Run: headless pygame with SDL's dummy video driver; simulated clock (each Clock.tick advances the game by its frame time, no real sleeping); random seed 0; keys injected as events and as key.get_pressed() state; no mouse input.
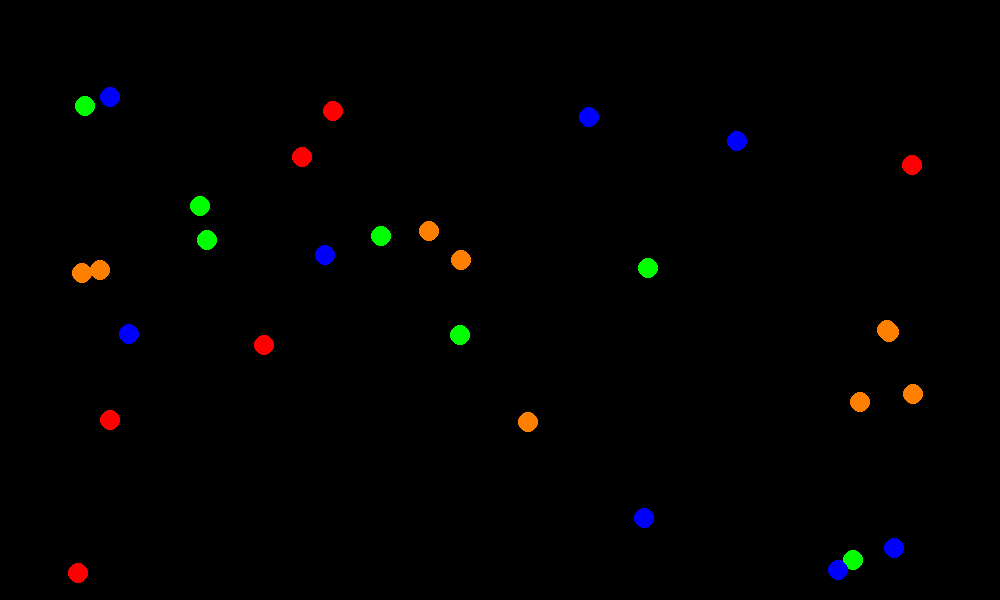
Frame 1 of 4 · flips 1–60 · no input
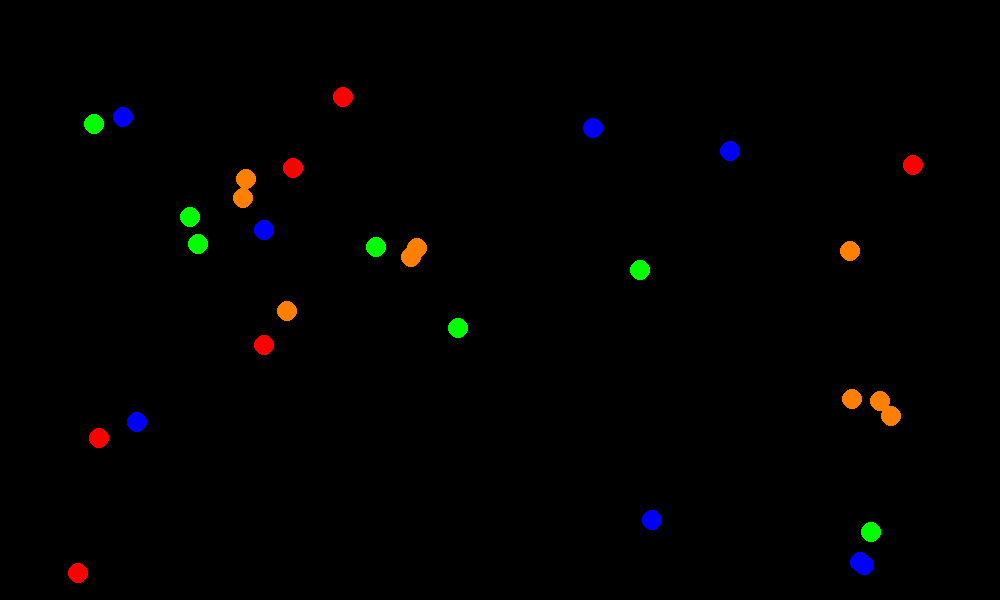
Frame 2 of 4 · flips 61–180 · tapped SPACE, RETURN · held RIGHT (→), D
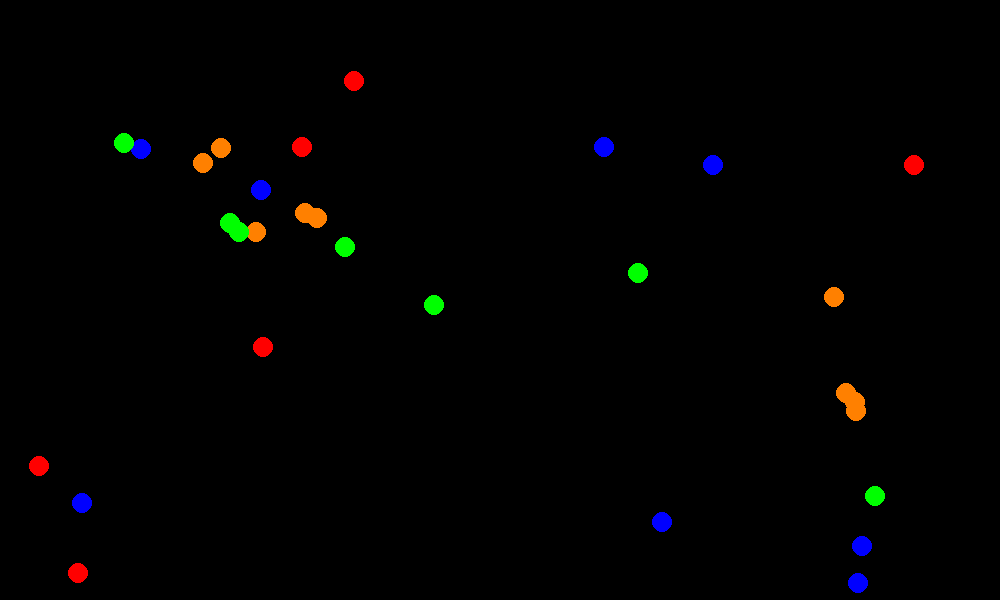
Frame 3 of 4 · flips 181–300 · held DOWN (↓), S
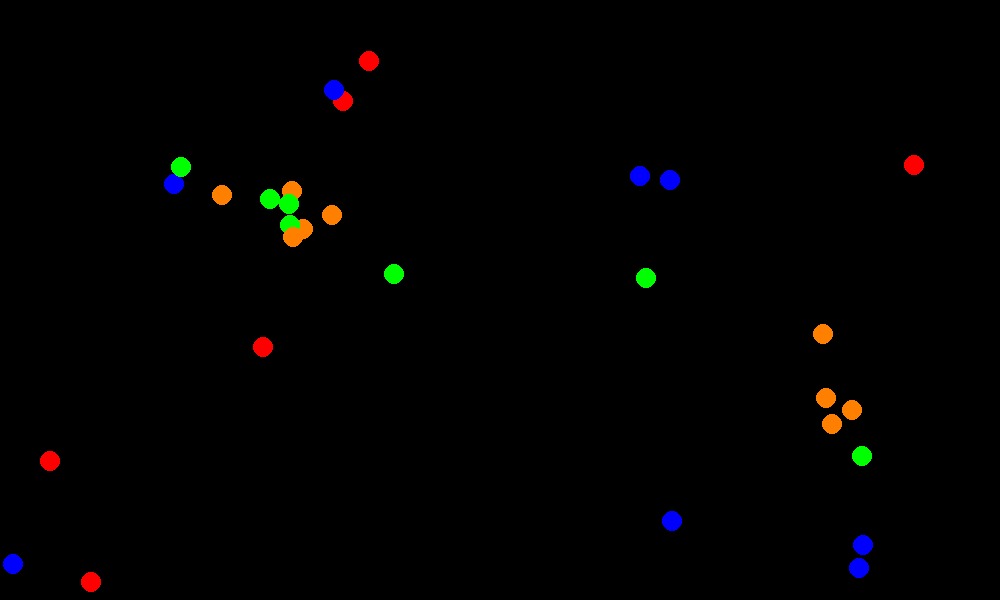
Frame 4 of 4 · flips 301–420 · held LEFT (←), A, UP (↑), W

The pygame program that drew these frames:

import math
import pygame
from random import randint

PI = math.pi


class Vector():
	def __init__(self, x=0, y=0):
		self.x = x
		self.y = y

	@property
	def magnitude(self):
		return math.sqrt(self.x ** 2 + self.y ** 2)

	@property
	def unit_vector(self):
		return self / self.magnitude
	
	def __repr__(self):
		return("({}, {})".format(self.x, self.y))

	def __eq__(self, other):
		answer = False
		try:
			if self.x == other.x and self.y == other.y:
				answer = True
		except AttributeError:
			try:
				if len(other) == 2:
					if self.x == other[0] and self.y == other[1]:
						answer = True
			except TypeError:
				pass
		return answer

	def __ne__(self, other):
		return not (self == other)

	def __abs__(self):
		return self.magnitude

	def __neg__(self):
		return Vector(-self.x, -self.y)

	def __add__(self, other):
		try:
			result = Vector(self.x + other.x, self.y + other.y)
		except AttributeError:
			if len(other) == 2:
				result = Vector(self.x + other[0], self.y + other[1])
		return result

	def __radd__(self, other):
		return self + other

	def __sub__(self, other):
		try:
			return self + -other
		except TypeError:
			if len(other) == 2:
				for index in range(2):
					other[index] = -other[index]
				return self + other
			else:
				raise TypeError

	def __rsub__(self, other):
		return -self + other

	def __mul__(self, other):  # scalar product
		try:
			answer = self.x * other.x + self.y * other.y
		except AttributeError:
			try:
				if len(other) == 2:
					answer = self.x * other[0] + self.y * other[1]
			except TypeError:
				answer = Vector(self.x * other, self.y * other)
		return answer

	def __rmul__(self, other):
		return self * other

	def __truediv__(self, other):
		return Vector(self.x / other, self.y / other)

	def __nonzero__(self):
		if self.x or self.y:
			print("accepted", self.x, self.y)
			return True
		return False

	def dot(self, other):
		return self * other

	def cos_of_angle_with(self, vect):
		return (self * vect) / (self.magnitude * vect.magnitude)

	def angle_with(self, vect):
		cos_alpha = cos_of_angle_with(vect)
		return math.acos() 

	def parallel_to(self, vect):
		if abs(self * vect_or_line) == self.magnitude * vect_or_line.magnitude:
			return True
		return False

	@staticmethod
	def vectorise(arr):
		return Vector(arr[0], arr[1])


class Particle():
	G = 1
	RADIUS = 10
	MASS = 1
	CRIT_D = 2 * RADIUS
	MAX_SPEED = 10
	colors = {
		(255, 255, 255): "white",
		(255, 0, 0): "red",
		(0, 255, 0): "green",
		(0, 0, 255): "blue",
		(255, 128, 0): "orange",
	}

	def __init__(self, x, y, color):
		self.x = x
		self.y = y
		self.color = color
		self.net_force = Vector(0, 0)
		self.velocity = Vector(0, 0)

	def __repr__(self):
		return "{}({},{})".format(Particle.colors[self.color], self.x, self.y)

	def force_exerted_by(self, other):
		dx = other.x - self.x
		dy = other.y - self.y

		d = math.sqrt(dx ** 2 + dy ** 2)

		
		f = 0.001 * force_funcs[(other.color, self.color)](d)

		fx = f * dx / d 
		fy = f * dy / d 

		# if d < Particle.CRIT_D:
			# self.velocity = self.velocity * 0.99

		return Vector(fx, fy)


class Space():
	RESISTIVITY = 0.005

	def __init__(self, particles):
		self.particles = particles

	def resolve_forces(self):
		length = len(self.particles)
		for j in range(length):
			p = self.particles[j]
			p.net_force = Vector(0,0)
			for i in range(1, length):
				p.net_force = p.net_force + p.force_exerted_by(self.particles[j-i])
			
			if p.velocity.magnitude:
				# print(p.velocity.magnitude)
				air_resistance = -p.velocity * Space.RESISTIVITY
				p.net_force = p.net_force + air_resistance

	def resolve_velocity(self):
		for p in self.particles:
			p.velocity += p.net_force
			if p.velocity.magnitude > Particle.MAX_SPEED:
				p.velocity = p.velocity * Particle.MAX_SPEED * math.sqrt(2) / p.velocity.magnitude

	def displace_particles(self):
		for p in self.particles:
			p.x = p.x + p.velocity.x
			p.y = p.y + p.velocity.y

	def draw_all_particles(self, surface):
		for p in self.particles:
			position = int(round(p.x)), int(round(p.y))
			pygame.draw.circle(surface, p.color, position, Particle.RADIUS)

	def walls(self):
		for p in self.particles:
			if p.x - Particle.RADIUS < 0:
				p.velocity.x = abs(p.velocity.x)
			if p.x + Particle.RADIUS > WIDTH:
				p.velocity.x = -abs(p.velocity.x)
			if p.y - Particle.RADIUS < 0:
				p.velocity.y = abs(p.velocity.y)
			if p.y + Particle.RADIUS > HEIGHT:
				p.velocity.y = -abs(p.velocity.y)


def repulsion(d):
		return 10 * math.sin(d * 2 * PI / (Particle.CRIT_D * 4)) - 10

def red_on_red(d):
	if d < Particle.CRIT_D:
		return repulsion(d)
	else:
		if d < Particle.CRIT_D + 8 * Particle.RADIUS:
			return 0.001 * (d - Particle.CRIT_D) * (d - Particle.CRIT_D - 8 * Particle.RADIUS)
		else:
			return 0

def green_on_green(d):
	if d < Particle.CRIT_D:
		return repulsion(d)
	else:
		if d < Particle.CRIT_D + 12 * Particle.RADIUS:
			return 0.0001 * (d - Particle.CRIT_D) * (d - Particle.CRIT_D - 12 * Particle.RADIUS)
		else:
			return 0

def blue_on_blue(d):
	if d < Particle.CRIT_D:
		return repulsion(d)
	else:
		if d < Particle.CRIT_D + 12 * Particle.RADIUS:
			return -0.001 * (d - Particle.CRIT_D) * (d - Particle.CRIT_D - 12 * Particle.RADIUS)
		else:
			return 0

def red_on_green(d):
	if d < Particle.CRIT_D:
		return repulsion(d)
	else:
		if d < Particle.CRIT_D + 8 * Particle.RADIUS:
			return -0.007 * (d - Particle.CRIT_D) * (d - Particle.CRIT_D - 8 * Particle.RADIUS)
		else:
			return 0

def green_on_red(d):
	if d < Particle.CRIT_D:
		return repulsion(d)
	else:
		if d < Particle.CRIT_D + 7 * Particle.RADIUS:
			return 0.008 * (d - Particle.CRIT_D) * (d - Particle.CRIT_D - 7 * Particle.RADIUS)
		else:
			return 0

def red_on_blue(d):
	if d < Particle.CRIT_D:
		return repulsion(d)
	else:
		if d < Particle.CRIT_D + 12 * Particle.RADIUS:
			return -0.003 * (d - Particle.CRIT_D) * (d - Particle.CRIT_D - 12 * Particle.RADIUS)
		else:
			return 0

def blue_on_red(d):
	if d < Particle.CRIT_D:
		return repulsion(d)
	else:
		if d < Particle.CRIT_D + 6 * Particle.RADIUS:
			return 0.007 * (d - Particle.CRIT_D) * (d - Particle.CRIT_D - 6 * Particle.RADIUS)
		else:
			return 0

def green_on_blue(d):
	if d < Particle.CRIT_D:
		return repulsion(d)
	else:
		if d < Particle.CRIT_D + 22 * Particle.RADIUS:
			return -0.0001 * (d - Particle.CRIT_D) * (d - Particle.CRIT_D - 22 * Particle.RADIUS)
		else:
			return 0

def blue_on_green(d):
	if d < Particle.CRIT_D:
		return repulsion(d)
	else:
		if d < Particle.CRIT_D + 8 * Particle.RADIUS:
			return -0.001 * (d - Particle.CRIT_D) * (d - Particle.CRIT_D - 8 * Particle.RADIUS)
		else:
			return 0

def orange_on_orange(d):
	if d < Particle.CRIT_D:
		return repulsion(d)
	else:
		if d < Particle.CRIT_D + 25 * Particle.RADIUS:
			return -0.005 * (d - Particle.CRIT_D) * (d - Particle.CRIT_D - 25 * Particle.RADIUS)
		else:
			return 0

def orange_on_red(d):
	if d < Particle.CRIT_D:
		return repulsion(d)
	else:
		if d < Particle.CRIT_D + 6 * Particle.RADIUS:
			return 0.0007 * (d - Particle.CRIT_D) * (d - Particle.CRIT_D - 6 * Particle.RADIUS)
		else:
			return 0

def orange_on_green(d):
	if d < Particle.CRIT_D:
		return repulsion(d)
	else:
		if d < Particle.CRIT_D + 22 * Particle.RADIUS:
			return -0.0001 * (d - Particle.CRIT_D) * (d - Particle.CRIT_D - 22 * Particle.RADIUS)
		else:
			return 0

def orange_on_blue(d):
	if d < Particle.CRIT_D:
		return repulsion(d)
	else:
		if d < Particle.CRIT_D + 8 * Particle.RADIUS:
			return 0.001 * (d - Particle.CRIT_D) * (d - Particle.CRIT_D - 8 * Particle.RADIUS)
		else:
			return 0

def red_on_orange(d):
	if d < Particle.CRIT_D:
		return repulsion(d)
	else:
		if d < Particle.CRIT_D + 25 * Particle.RADIUS:
			return -0.0005 * (d - Particle.CRIT_D) * (d - Particle.CRIT_D - 25 * Particle.RADIUS)
		else:
			return 0

def blue_on_orange(d):
	if d < Particle.CRIT_D:
		return repulsion(d)
	else:
		if d < Particle.CRIT_D + 5 * Particle.RADIUS:
			return 0.005 * (d - Particle.CRIT_D) * (d - Particle.CRIT_D - 5 * Particle.RADIUS)
		else:
			return 0

def green_on_orange(d):
	if d < Particle.CRIT_D:
		return repulsion(d)
	else:
		if d < Particle.CRIT_D + 25 * Particle.RADIUS:
			return -0.0005 * (d - Particle.CRIT_D) * (d - Particle.CRIT_D - 25 * Particle.RADIUS)
		else:
			return 0


force_funcs = {
	((255, 0, 0), (255, 0, 0)): red_on_red,
	((255, 0, 0), (0, 255, 0)): red_on_green,
	((255, 0, 0), (0, 0, 255)): red_on_blue,
	((0, 255, 0), (255, 0, 0)): green_on_red,
	((0, 255, 0), (0, 255, 0)): green_on_green,
	((0, 255, 0), (0, 0, 255)): green_on_blue,
	((0, 0, 255), (255, 0, 0)): blue_on_red,
	((0, 0, 255), (0, 255, 0)): blue_on_green,
	((0, 0, 255), (0, 0, 255)): blue_on_blue,

	((255, 128, 0), (255, 0, 0)): orange_on_red,
	((255, 128, 0), (0, 255, 0)): orange_on_green,
	((255, 128, 0), (0, 0, 255)): orange_on_blue,
	((255, 128, 0), (255, 128, 0)): orange_on_orange,

	((255, 0, 0), (255, 128, 0)): red_on_orange,
	((0, 255, 0), (255, 128, 0)): green_on_orange,
	((0, 0, 255), (255, 128, 0)): blue_on_orange,
}

WIDTH = 1000
HEIGHT = 600

win = pygame.display.set_mode((WIDTH, HEIGHT))
pygame.display.set_caption("Particle Game of Life")

black = (0, 0, 0)
white = (255, 255, 255)
red = (255, 0, 0)
green = (0, 255, 0)
blue = (0, 0, 255)
orange =(255, 128, 0)

colors = (red, green, blue, orange)


space = Space([])
for i in range(30):
	par = Particle(randint(15, WIDTH - 15), randint(12, HEIGHT - 15), colors[randint(0, 3)])
	space.particles.append(par)

# a.velocity = Vector(0.1, 0.1)

clock = pygame.time.Clock()
run = True
while run:
	for event in pygame.event.get():
		if event.type == pygame.QUIT:
			run = False

	space.resolve_forces()
	space.resolve_velocity()
	space.displace_particles()
	space.walls()

	win.fill(black)
	space.draw_all_particles(win)
	pygame.display.update()

	# clock.tick(20)
